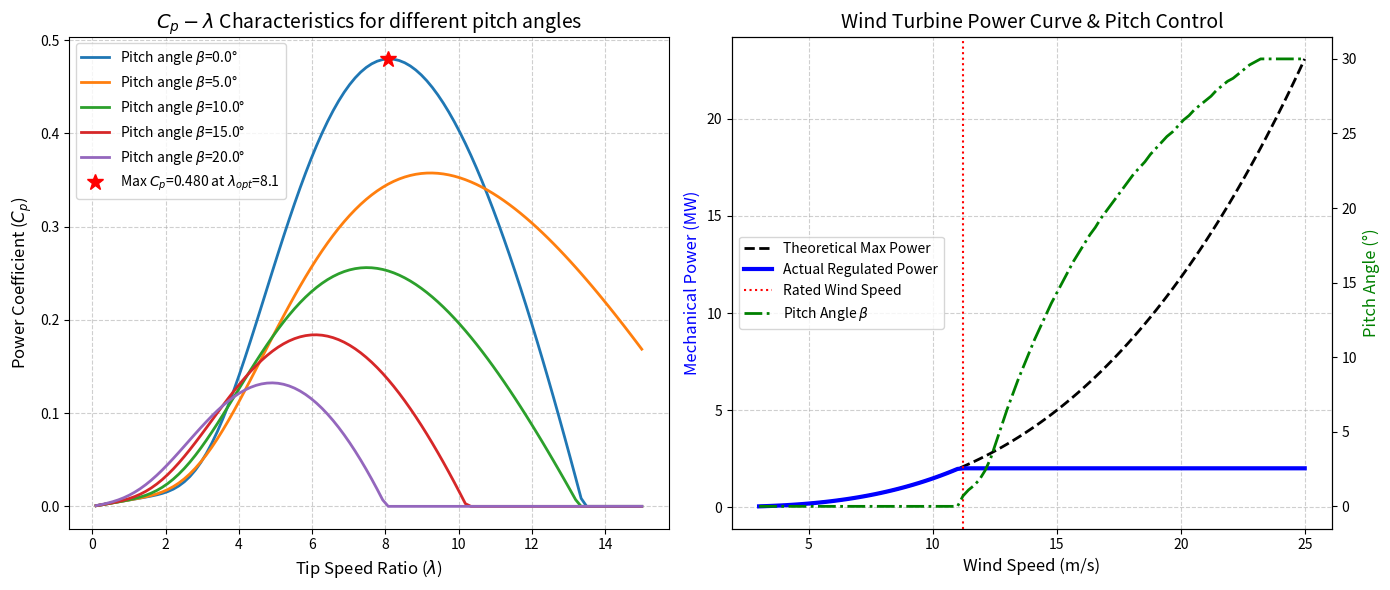

This figure's Python source:
import numpy as np
import pandas as pd
import matplotlib
matplotlib.use('Agg')
import matplotlib.pyplot as plt
import os

# Ensure the directory exists
output_dir = r"D:\cowork\教材\chs-books-v2\books\wind-power-system-modeling-control\assets\ch01"
os.makedirs(output_dir, exist_ok=True)

# 风机空气动力学与最大功率点跟踪 (MPPT)
# 模拟风力发电机在不同风速下的功率曲线 (Cp-Lambda) 以及变桨距控制 (Pitch Control)

# 1. 物理参数
rho = 1.225 # 空气密度 kg/m^3
R = 40.0 # 叶片半径 m
A = np.pi * R**2 # 扫风面积 m^2

# 2. Cp (风能利用系数) 模型计算函数
# 典型近似公式：Cp(lambda, beta) = c1 * (c2/lambda_i - c3*beta - c4) * exp(-c5/lambda_i) + c6*lambda
def calc_cp(lam, beta):
    c1 = 0.5176
    c2 = 116.0
    c3 = 0.4
    c4 = 5.0
    c5 = 21.0
    c6 = 0.0068
    
    # 避免除以零
    lam_i = 1.0 / (1.0 / (lam + 0.08 * beta) - 0.035 / (beta**3 + 1.0))
    
    cp = c1 * (c2 / lam_i - c3 * beta - c4) * np.exp(-c5 / lam_i) + c6 * lam
    return max(0.0, cp)

# 3. 绘制 Cp-Lambda 曲线
lambda_vals = np.linspace(0.1, 15, 100)
beta_vals = [0.0, 5.0, 10.0, 15.0, 20.0]

fig, (ax1, ax2) = plt.subplots(1, 2, figsize=(14, 6))

for b in beta_vals:
    cp_vals = [calc_cp(l, b) for l in lambda_vals]
    ax1.plot(lambda_vals, cp_vals, linewidth=2, label=f'Pitch angle $\\beta$={b}°')

# 找到最佳叶尖速比 (Optimal TSR)
lam_opt = lambda_vals[np.argmax([calc_cp(l, 0) for l in lambda_vals])]
cp_max = calc_cp(lam_opt, 0)

ax1.plot(lam_opt, cp_max, 'r*', markersize=12, label=f'Max $C_p$={cp_max:.3f} at $\\lambda_{{opt}}$={lam_opt:.1f}')
ax1.set_xlabel('Tip Speed Ratio ($\\lambda$)', fontsize=12)
ax1.set_ylabel('Power Coefficient ($C_p$)', fontsize=12)
ax1.set_title('$C_p-\\lambda$ Characteristics for different pitch angles', fontsize=14)
ax1.legend()
ax1.grid(True, linestyle='--', alpha=0.6)

# 4. 模拟 MPPT 运行过程与功率限制
v_wind = np.linspace(3, 25, 100) # 风速 3m/s 到 25m/s
P_rated = 2.0 * 1e6 # 额定功率 2 MW

P_mech_mppt = np.zeros_like(v_wind) # 不限制的理论最大功率
P_mech_actual = np.zeros_like(v_wind) # 实际输出功率
omega_mppt = np.zeros_like(v_wind)
beta_ctrl = np.zeros_like(v_wind)

for i, v in enumerate(v_wind):
    # a. 假设完美追踪最佳叶尖速比 (MPPT)
    omega_opt = lam_opt * v / R
    omega_mppt[i] = omega_opt * 60 / (2 * np.pi) # 转换为 rpm
    
    # b. 计算机械功率 P = 0.5 * rho * A * v^3 * Cp_max
    p_avail = 0.5 * rho * A * v**3 * cp_max
    P_mech_mppt[i] = p_avail
    
    # c. 实施控制策略：达到额定功率后进行变桨 (Pitch Control) 限制功率
    if p_avail > P_rated:
        P_mech_actual[i] = P_rated
        # 寻找能够刚好输出额定功率的桨距角 beta (简化：保持转速在额定风速下的转速)
        # 实际风机此时保持恒定转速和恒定功率
        omega_rated = omega_mppt[np.where(P_mech_mppt > P_rated)[0][0]]
        lam_rated = omega_rated * (2 * np.pi / 60) * R / v
        
        # 牛顿法或简单扫描找 beta
        target_cp = P_rated / (0.5 * rho * A * v**3)
        b_test = 0.0
        while calc_cp(lam_rated, b_test) > target_cp and b_test < 30.0:
            b_test += 0.1
        beta_ctrl[i] = b_test
    else:
        P_mech_actual[i] = p_avail
        beta_ctrl[i] = 0.0 # 额定风速以下，桨距角为0，全力发电

# 图 B: 风机运行功率曲线
ax2_twin = ax2.twinx()
ax2.plot(v_wind, P_mech_mppt / 1e6, 'k--', linewidth=2, label='Theoretical Max Power')
ax2.plot(v_wind, P_mech_actual / 1e6, 'b-', linewidth=3, label='Actual Regulated Power')
ax2.axvline(x=v_wind[np.where(P_mech_actual >= P_rated)[0][0]], color='r', linestyle=':', label='Rated Wind Speed')

ax2_twin.plot(v_wind, beta_ctrl, 'g-.', linewidth=2, label='Pitch Angle $\\beta$')

ax2.set_xlabel('Wind Speed (m/s)', fontsize=12)
ax2.set_ylabel('Mechanical Power (MW)', fontsize=12, color='b')
ax2_twin.set_ylabel('Pitch Angle (°)', fontsize=12, color='g')
ax2.set_title('Wind Turbine Power Curve & Pitch Control', fontsize=14)

lines_1, labels_1 = ax2.get_legend_handles_labels()
lines_2, labels_2 = ax2_twin.get_legend_handles_labels()
ax2.legend(lines_1 + lines_2, labels_1 + labels_2, loc='center left')
ax2.grid(True, linestyle='--', alpha=0.6)

plt.tight_layout()
plt.savefig(os.path.join(output_dir, "aerodynamics_mppt_sim.png"), dpi=300, bbox_inches='tight')

# 生成对比表格
# 选择几个典型风速点：切入风速附近、额定风速附近、切出风速附近
history = []
snapshots_v = [5.0, 8.0, 11.0, 15.0, 20.0]

for v_snap in snapshots_v:
    idx = np.argmin(np.abs(v_wind - v_snap))
    state = "MPPT" if P_mech_actual[idx] < P_rated else "Pitch Control"
    history.append({
        'Wind Speed (m/s)': round(v_snap, 1),
        'Rotor Speed (rpm)': round(omega_mppt[idx] if state == "MPPT" else omega_mppt[np.where(P_mech_actual >= P_rated)[0][0]], 1),
        'Pitch Angle β (°)': round(beta_ctrl[idx], 1),
        'Power Output (MW)': round(P_mech_actual[idx]/1e6, 3),
        'Operating Mode': state
    })

df = pd.DataFrame(history)
md_table = df.to_markdown(index=False)
with open(os.path.join(output_dir, "aerodynamics_table.md"), "w", encoding="utf-8") as f:
    f.write(md_table)

# 占位图生成
def create_schematic(path, title, description):
    from PIL import Image, ImageDraw, ImageFont
    img = Image.new('RGB', (1024, 512), color=(240, 245, 250))
    d = ImageDraw.Draw(img)
    d.rectangle([10, 10, 1014, 502], outline=(100, 100, 150), width=3)
    try: font_title = ImageFont.truetype('arial.ttf', 36); font_desc = ImageFont.truetype('arial.ttf', 24)
    except: font_title = ImageFont.load_default(); font_desc = ImageFont.load_default()
    d.text((40, 40), title, fill=(20, 40, 100), font=font_title)
    
    words = description.split()
    lines, current_line = [], []
    for word in words:
        current_line.append(word)
        if len(current_line) > 12: lines.append(' '.join(current_line)); current_line = []
    if current_line: lines.append(' '.join(current_line))
        
    y_offset = 120
    for line in lines:
        d.text((40, y_offset), line, fill=(50, 50, 50), font=font_desc)
        y_offset += 35
    img.save(path)

create_schematic(os.path.join(output_dir, "problem_nano.png"), "Ch01: Wind Turbine Aerodynamics", "Diagram illustrating air flowing through a wind turbine rotor. It shows the tip speed ratio (lambda) relationship and how the blade pitch angle (beta) is turned mechanically to spill excess wind energy at high speeds.")

print("Files generated successfully.")
